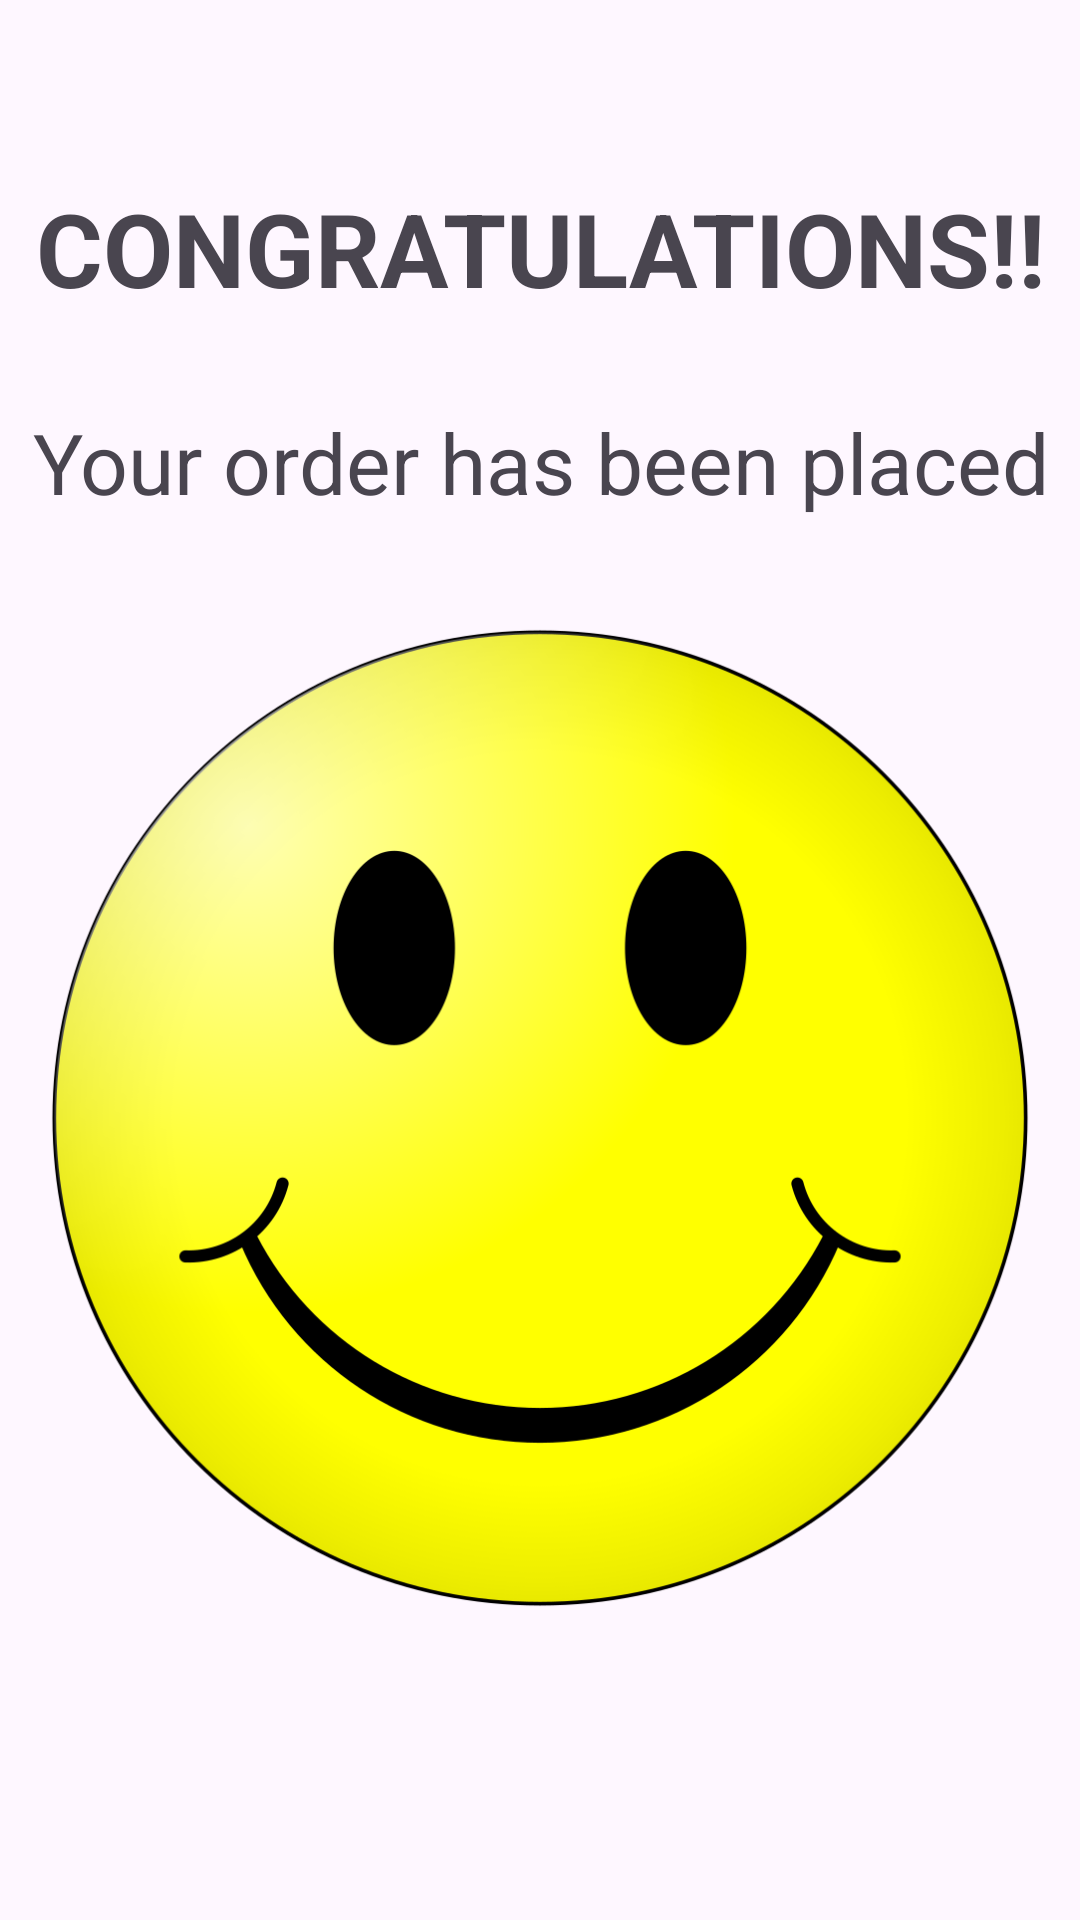

The Android layout XML behind this screen, and the referenced resources:
<!-- AndroidManifest.xml: application theme Theme.Shoppinapp -->
<!-- res/layout/activity_orderdone.xml -->
<?xml version="1.0" encoding="utf-8"?>
<LinearLayout xmlns:android="http://schemas.android.com/apk/res/android"
    xmlns:app="http://schemas.android.com/apk/res-auto"
    xmlns:tools="http://schemas.android.com/tools"
    android:layout_width="match_parent"
    android:layout_height="match_parent"
    android:orientation="vertical"
    tools:context=".orderdone" >

    <TextView
        android:id="@+id/textView15"
        android:layout_width="match_parent"
        android:layout_height="wrap_content"
        android:layout_marginTop="60dp"
        android:gravity="center_horizontal|center_vertical"
        android:text="CONGRATULATIONS!!"
        android:textSize="34sp"
        android:textStyle="bold" />

    <TextView
        android:id="@+id/textView17"
        android:layout_width="match_parent"
        android:layout_height="wrap_content"
        android:layout_marginTop="30dp"
        android:gravity="center_horizontal|center_vertical"
        android:text="Your order has been placed"
        android:textSize="28sp" />

    <ImageView
        android:id="@+id/imageView"
        android:layout_width="match_parent"
        android:layout_height="400dp"
        android:layout_marginLeft="10dp"
        android:layout_marginRight="10dp"
        app:srcCompat="@drawable/smile" />
</LinearLayout>
<!-- resources referenced by this layout -->
<resources>
  <!-- drawable smile: png bitmap (drawable, 112182 bytes) -->
  <style name="Theme.Shoppinapp" parent="Base.Theme.Shoppinapp" />
  <style name="Base.Theme.Shoppinapp" parent="Theme.Material3.DayNight.NoActionBar">
          
          
      </style>
</resources>
